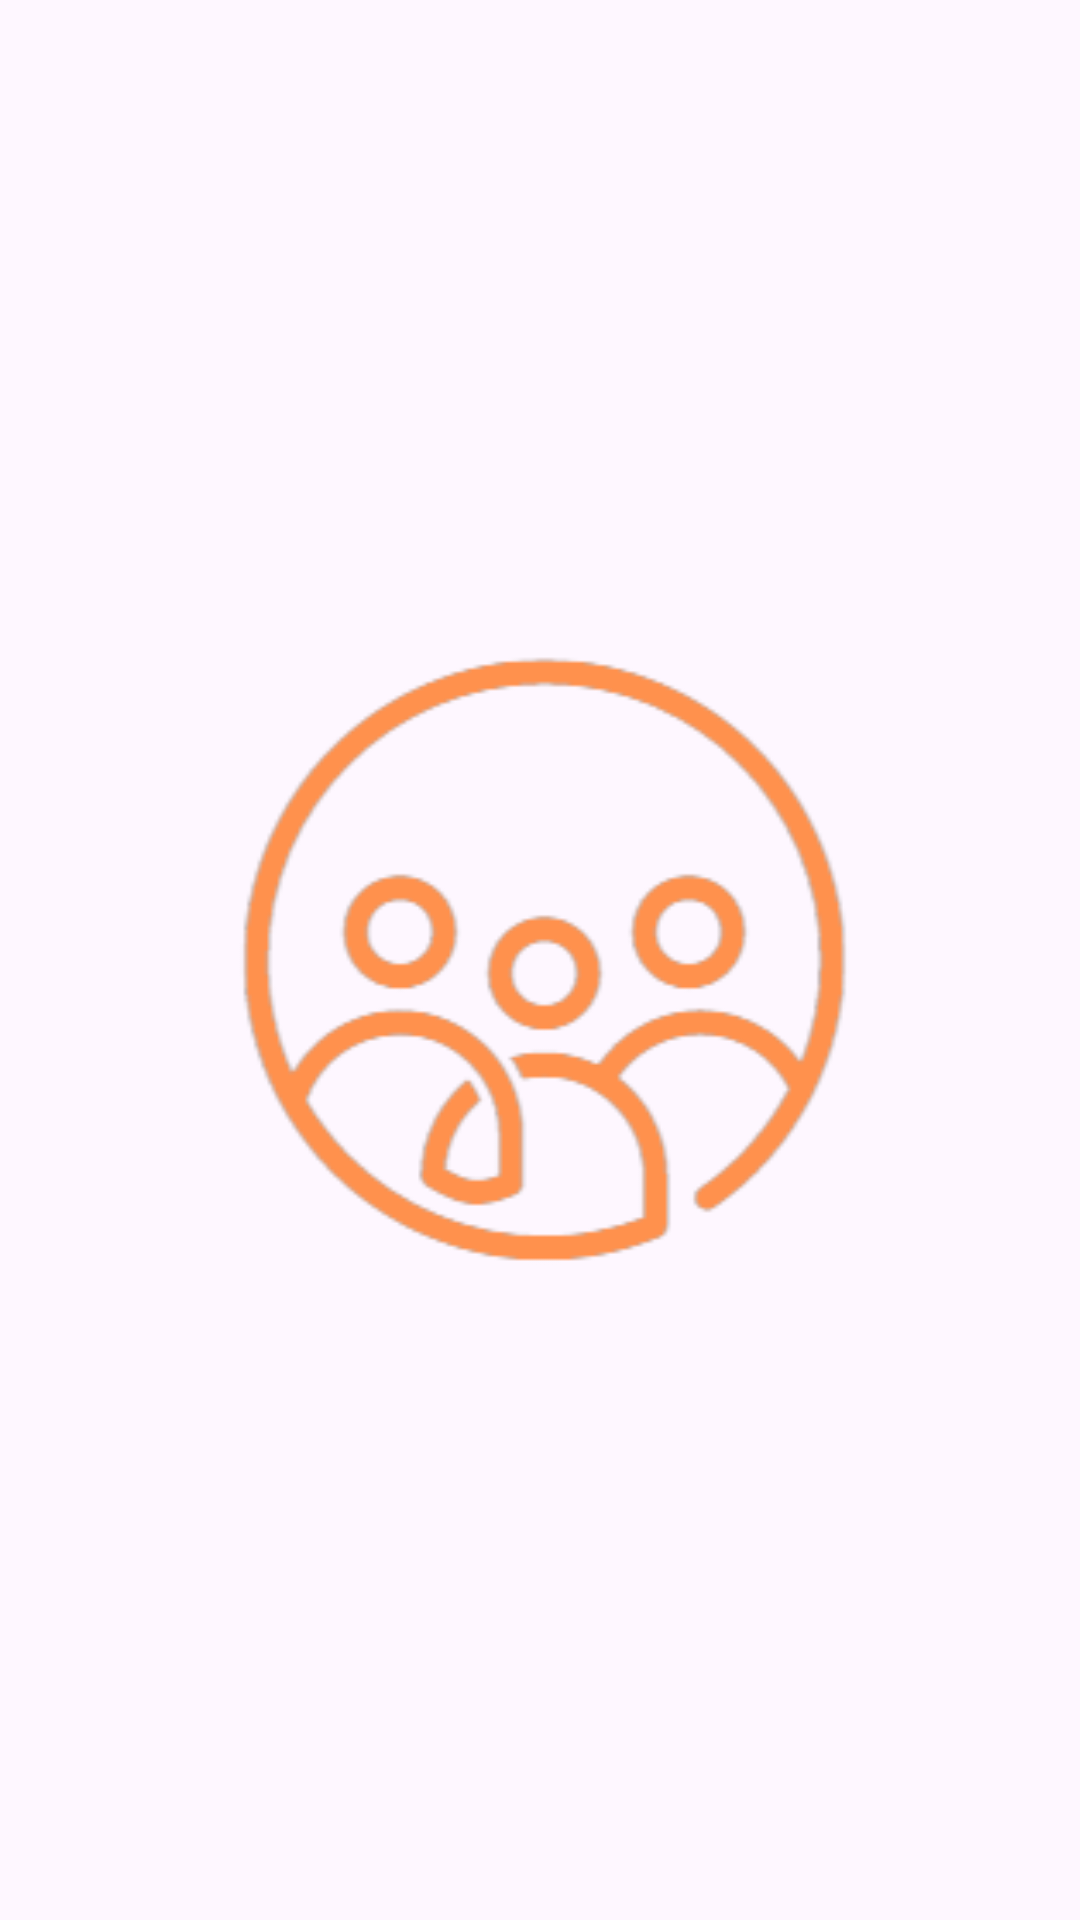

Android layout source for this screen:
<!-- AndroidManifest.xml: application theme Theme.Setara -->
<!-- res/layout/activity_splash.xml -->
<?xml version="1.0" encoding="utf-8"?>
<androidx.constraintlayout.widget.ConstraintLayout xmlns:android="http://schemas.android.com/apk/res/android"
    xmlns:app="http://schemas.android.com/apk/res-auto"
    xmlns:tools="http://schemas.android.com/tools"
    android:layout_width="match_parent"
    android:layout_height="match_parent"
    tools:context=".view.SplashActivity">

    <ImageView
        android:layout_width="229dp"
        android:layout_height="240dp"
        android:contentDescription="@string/splash"
        android:src="@mipmap/setara"
        app:layout_constraintBottom_toBottomOf="parent"
        app:layout_constraintEnd_toEndOf="parent"
        app:layout_constraintHorizontal_bias="0.498"
        app:layout_constraintStart_toStartOf="parent"
        app:layout_constraintTop_toTopOf="parent"
        app:layout_constraintVertical_bias="0.499"
        tools:ignore="ImageContrastCheck" />

</androidx.constraintlayout.widget.ConstraintLayout>
<!-- resources referenced by this layout -->
<resources>
  <!-- mipmap setara: png bitmap (drawable, 47995 bytes) -->
  <string name="splash">Splash</string>
  <style name="Theme.Setara" parent="Base.Theme.Setara" />
  <style name="Base.Theme.Setara" parent="Theme.Material3.DayNight.NoActionBar">
          
          <item name="colorPrimary">@color/purple_500</item>
          <item name="colorPrimaryVariant">@color/purple_700</item>
          <item name="colorOnPrimary">@color/white</item>
          
          <item name="colorSecondary">@color/teal_200</item>
          <item name="colorSecondaryVariant">@color/teal_700</item>
          <item name="colorOnSecondary">@color/black</item>
          
          <item name="android:statusBarColor" tools:targetApi="l">@color/yellow</item>
          
      </style>
  <color name="purple_500">#5C6BC0</color>
  <color name="purple_700">#3F51B5</color>
  <color name="white">#FFFFFF</color>
  <color name="teal_200">#80D6E1</color>
  <color name="teal_700">#00796B</color>
  <color name="black">#333333</color>
  <color name="yellow">#4A90E2</color>
</resources>
